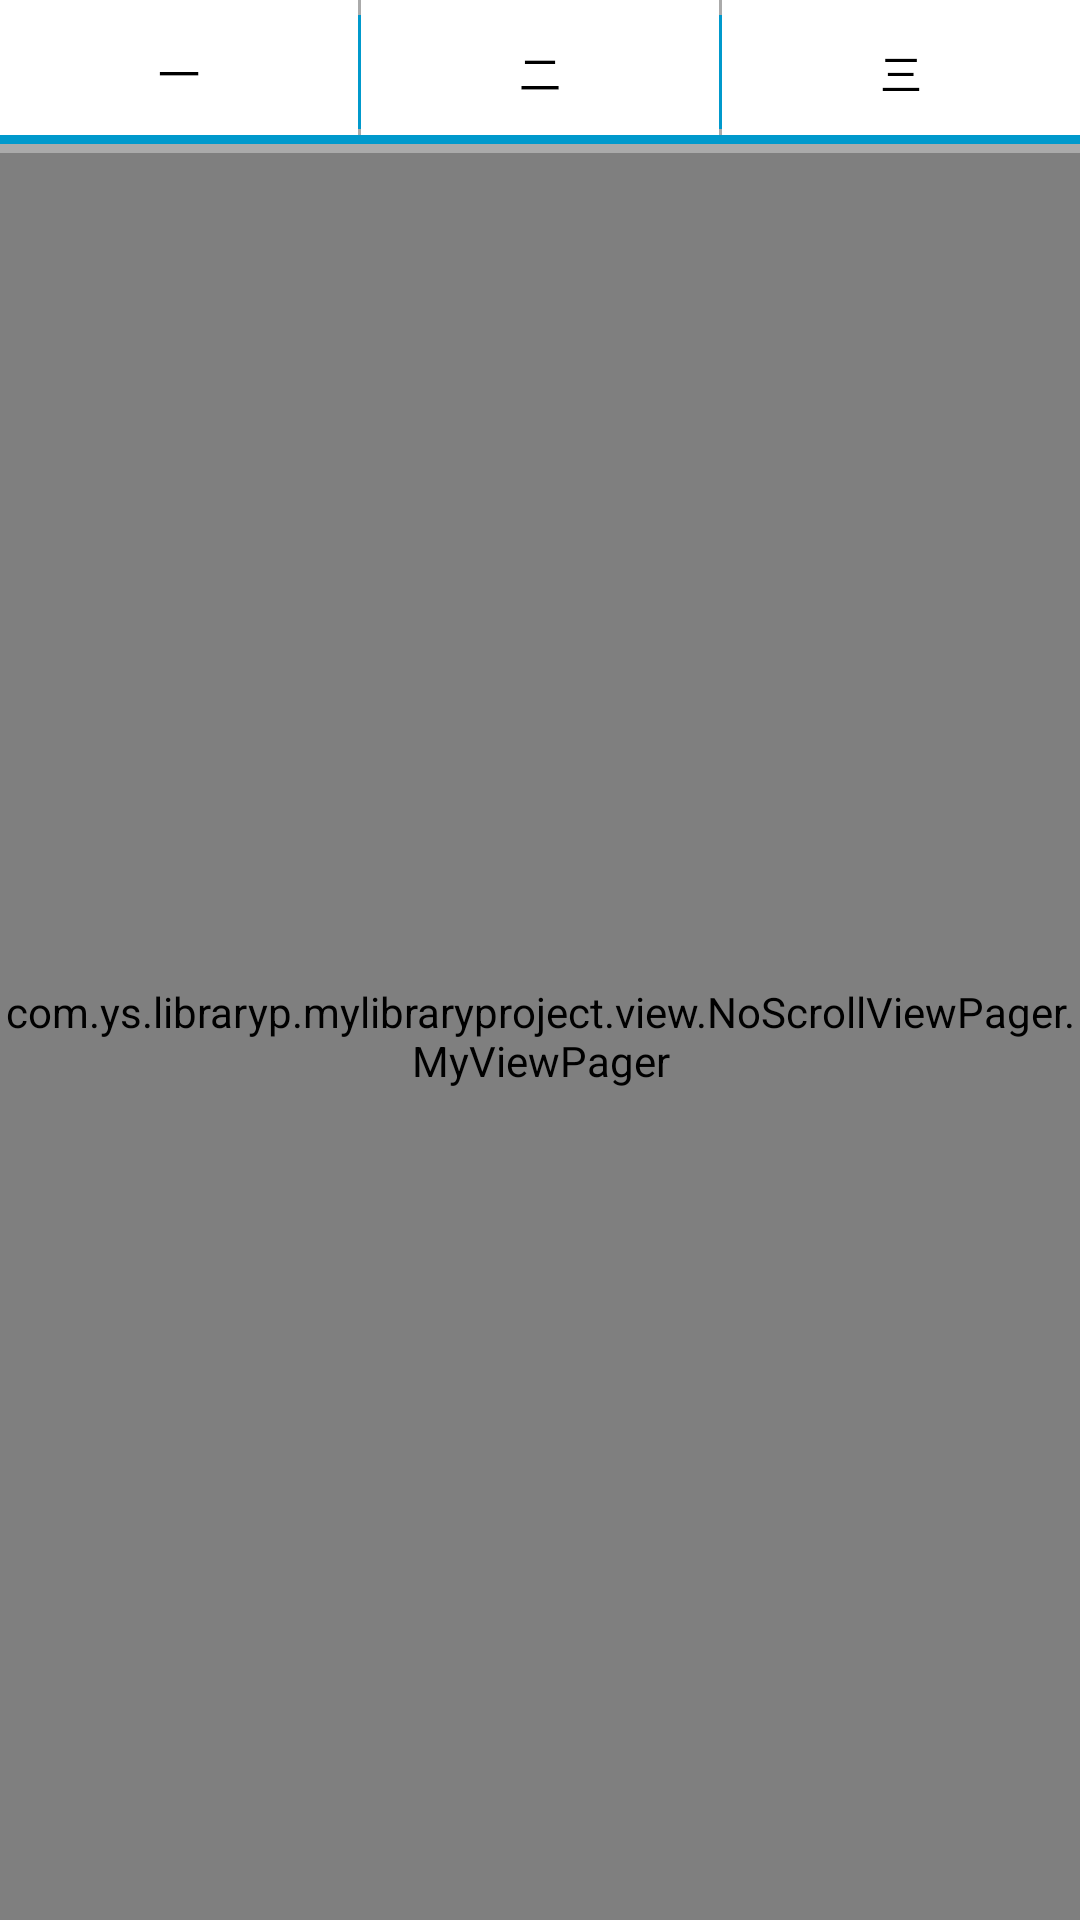

Here is an Android app screen rendered from its layout file. Give the layout XML and the strings, colors and styles it references.
<!-- AndroidManifest.xml: activity theme ShareTheme -->
<!-- res/layout/activity_share_tab.xml -->
<LinearLayout xmlns:android="http://schemas.android.com/apk/res/android"
    xmlns:tools="http://schemas.android.com/tools"
    android:layout_width="match_parent"
    android:layout_height="match_parent"
    android:background="@android:color/darker_gray"
    android:orientation="vertical">

    <RelativeLayout
        android:layout_width="match_parent"
        android:layout_height="48dp">
        <LinearLayout
            android:layout_width="match_parent"
            android:layout_height="48dp"
            android:orientation="horizontal"
            >
            <TextView
                android:id="@+id/tab1"
                android:layout_width="0dp"
                android:layout_weight="1"
                android:layout_height="match_parent"
                android:background="@android:color/background_light"
                android:textColor="@android:color/black"
                android:text="一"
                android:textSize="14sp"
                android:gravity="center"
                />
            <View
                android:layout_width="1dp"
                android:layout_height="match_parent"
                android:layout_marginTop="5dp"
                android:layout_marginBottom="5dp"
                android:background="@color/holo_blue_dark"
                >
            </View>
            <TextView
                android:id="@+id/tab2"
                android:layout_width="0dp"
                android:layout_weight="1"
                android:layout_height="match_parent"
                android:background="@android:color/background_light"
                android:textColor="@android:color/black"
                android:text="二"
                android:textSize="14sp"
                android:gravity="center"
                />
            <View
                android:layout_width="1dp"
                android:layout_height="match_parent"
                android:background="@color/holo_blue_dark"
                android:layout_marginTop="5dp"
                android:layout_marginBottom="5dp"
                >
            </View>
            <TextView
                android:id="@+id/tab3"
                android:layout_width="0dp"
                android:layout_weight="1"
                android:layout_height="match_parent"
                android:background="@android:color/background_light"
                android:textColor="@android:color/black"
                android:text="三"
                android:textSize="14sp"
                android:gravity="center"
                />
        </LinearLayout>
        <LinearLayout
            android:layout_width="match_parent"
            android:layout_height="wrap_content"
            android:orientation="horizontal"
            android:layout_alignParentBottom="true"
            >
            <View
                android:id="@+id/line"
                android:layout_width="match_parent"
                android:layout_height="3dp"
                android:background="@color/holo_blue_dark"></View>
        </LinearLayout>
    </RelativeLayout>

    <com.ys.libraryp.mylibraryproject.view.NoScrollViewPager.MyViewPager
        android:id="@+id/pager"
        android:layout_width="match_parent"
        android:layout_height="match_parent"
        android:layout_marginTop="3dp"
        android:background="@color/lighter_gray"
        tools:context="com.ys.libraryp.mylibraryproject.ui.ShareTABActivity" />
</LinearLayout>
<!-- resources referenced by this layout -->
<resources>
  <color name="holo_blue_dark">#ff0099cc</color>
  <color name="lighter_gray">#ddd</color>
  <style name="ShareTheme" parent="Theme.AppCompat.Light.DarkActionBar">
      </style>
</resources>
